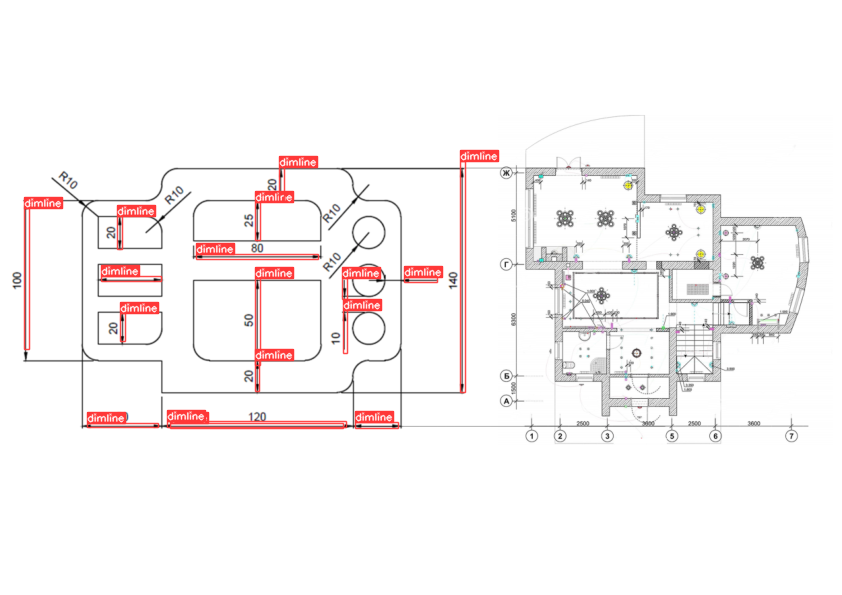

Data behind this chart, as committed beside it:
, x1, y1, x2, y2
Dimension Line, 342, 278, 347, 299
Dimension Line, 170, 423, 343, 428
Dimension Line, 404, 277, 437, 282
Dimension Line, 255, 278, 260, 365
Dimension Line, 355, 422, 398, 428
Dimension Line, 460, 161, 465, 392
Dimension Line, 24, 208, 29, 349
Dimension Line, 167, 421, 346, 427
Dimension Line, 255, 360, 259, 391
Dimension Line, 255, 202, 260, 240
Dimension Line, 120, 313, 125, 341
Dimension Line, 101, 276, 161, 281
Dimension Line, 279, 167, 284, 201
Dimension Line, 87, 423, 158, 427
Dimension Line, 196, 254, 318, 259
Dimension Line, 343, 310, 347, 353
Dimension Line, 117, 216, 122, 249
